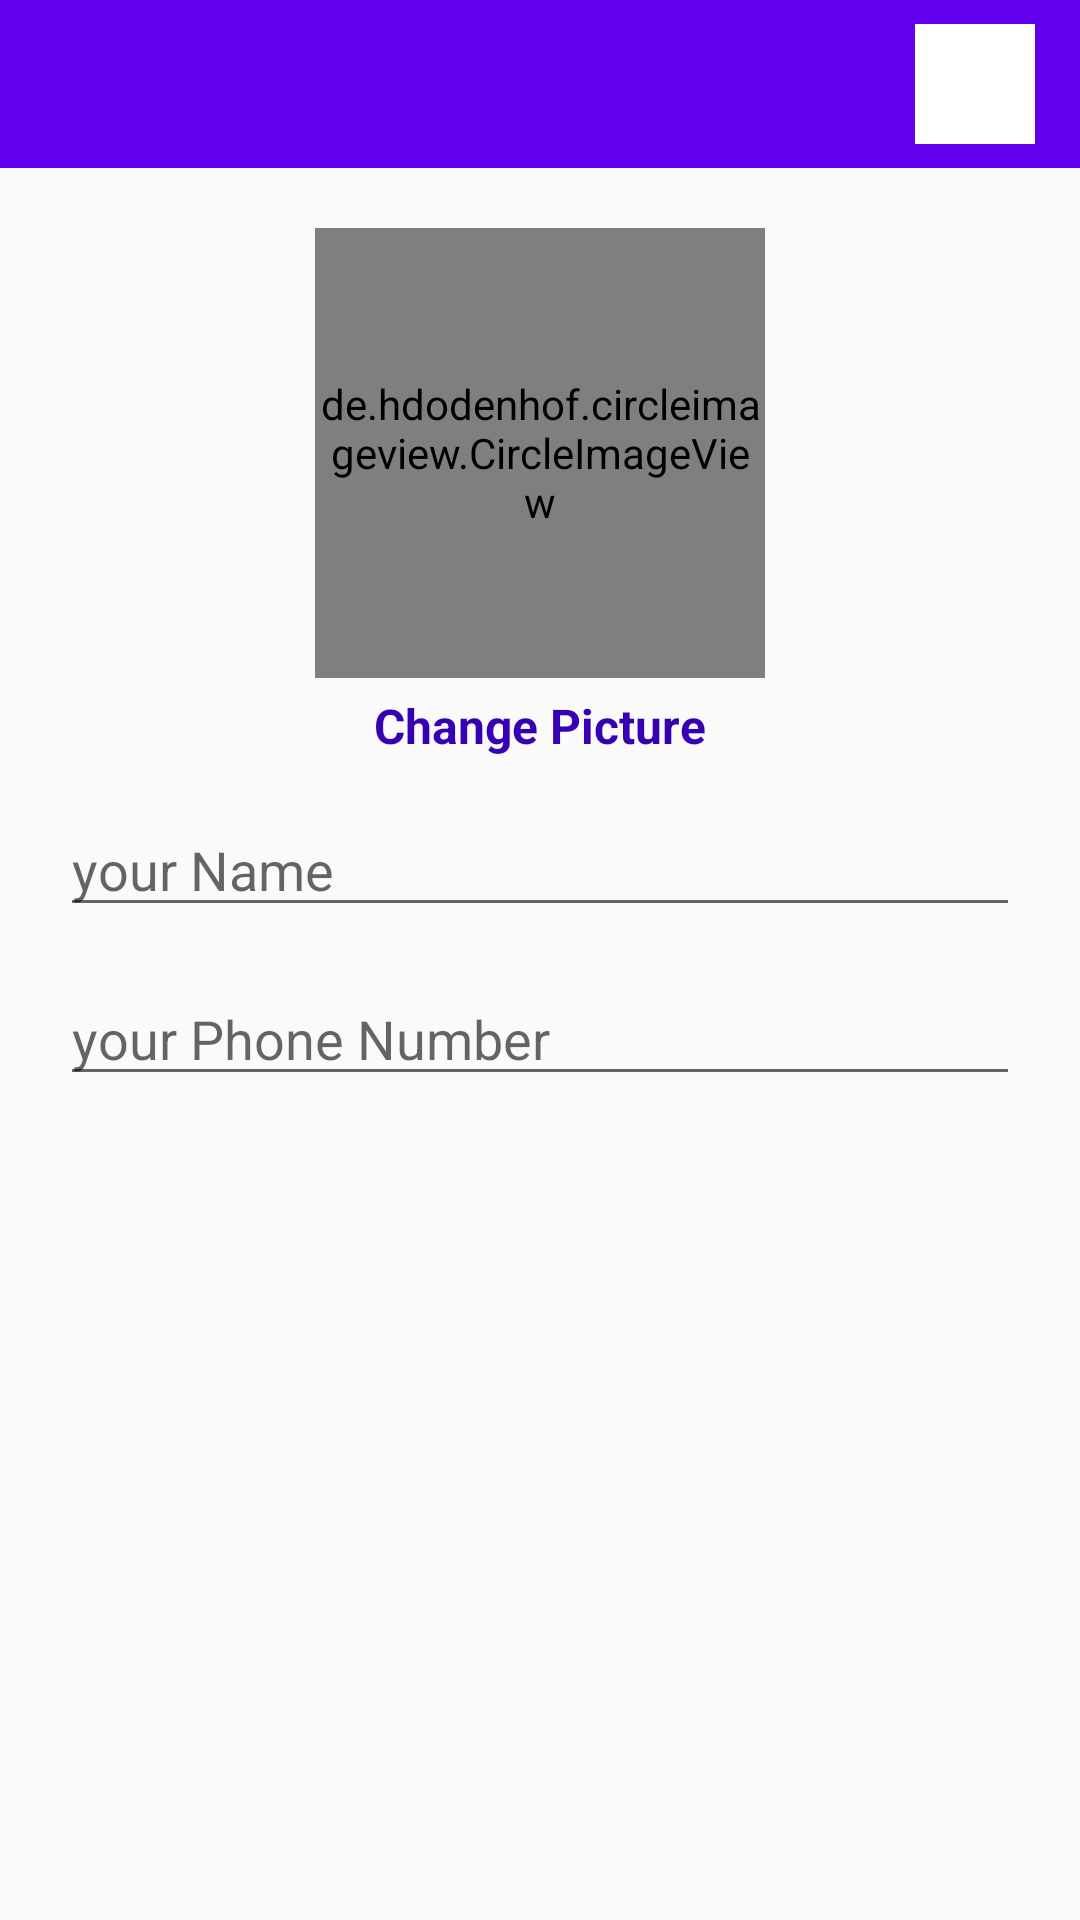

Produce the Android XML layout that renders to this screen, including the resource entries it uses.
<!-- AndroidManifest.xml: application theme AppTheme -->
<!-- res/layout/activity_settings.xml -->
<?xml version="1.0" encoding="utf-8"?>
<RelativeLayout xmlns:android="http://schemas.android.com/apk/res/android"
    xmlns:app="http://schemas.android.com/apk/res-auto"
    xmlns:tools="http://schemas.android.com/tools"
    android:layout_width="match_parent"
    android:layout_height="match_parent"
    tools:context=".SettingsActivity">

    <com.google.android.material.appbar.AppBarLayout
        android:id="@+id/app_bar_settings"
        android:layout_width="match_parent"
        android:layout_height="wrap_content">

        <androidx.appcompat.widget.Toolbar
            android:id="@+id/toolbar"
            android:layout_width="match_parent"
            android:layout_height="wrap_content"
            android:background="?attr/colorPrimary"
            android:minHeight="?attr/actionBarSize"
            android:theme="?attr/actionBarTheme" >


            <RelativeLayout
                android:layout_width="match_parent"
                android:layout_height="wrap_content">

                <ImageView
                    android:id="@+id/close_button"
                    android:layout_width="30dp"
                    android:layout_height="40dp"
                    android:src="@drawable/close"
                    app:tint="@android:color/white"
                    android:contentDescription="@string/todo" />

                <ImageView
                    android:id="@+id/save_button"
                    android:layout_width="40dp"
                    android:layout_height="50dp"
                    android:src="@drawable/edit"
                    app:tint="@android:color/white"
                    android:layout_alignParentEnd="true"
                    android:layout_marginRight="15dp"
                    android:layout_alignParentRight="true"
                    android:contentDescription="@string/todo"
                    android:layout_marginEnd="15dp" />



</RelativeLayout>

</androidx.appcompat.widget.Toolbar>


</com.google.android.material.appbar.AppBarLayout>




<de.hdodenhof.circleimageview.CircleImageView
        android:id="@+id/profile_image"
        android:layout_width="150dp"
        android:layout_height="150dp"
        android:src="@drawable/profil"
        app:civ_border_width="2dp"
        app:civ_border_color="#c880ff"
        android:layout_below="@+id/app_bar_settings"
        android:layout_marginTop="20dp"
        android:layout_centerHorizontal="true"
        />


    <TextView
        android:id="@+id/change_picture_btn"
        android:layout_width="wrap_content"
        android:layout_height="wrap_content"
        android:layout_below="@+id/profile_image"
        android:text="@string/change_picture"
        android:layout_centerHorizontal="true"
        android:textSize="16sp"
        android:textStyle="bold"
        android:layout_marginTop="5dp"
        android:textColor="@color/colorPrimaryDark"
        />


    <EditText
        android:id="@+id/name"
        android:layout_width="match_parent"
        android:layout_height="wrap_content"
        android:hint="@string/your_name"
        android:layout_below="@+id/change_picture_btn"
        android:layout_marginStart="20dp"
        android:layout_marginEnd="20dp"
        android:layout_marginTop="15dp"
        android:inputType="text"
        android:autofillHints="" />


    <EditText
        android:id="@+id/phone_number"
        android:layout_width="match_parent"
        android:layout_height="wrap_content"
        android:hint="@string/your_phone_number"
        android:inputType="number"
        android:layout_below="@+id/name"
        android:layout_marginStart="20dp"
        android:layout_marginEnd="20dp"
        android:layout_marginTop="15dp"
        android:importantForAutofill="no" />


    <EditText
        android:id="@+id/driver_car_name"
        android:layout_width="match_parent"
        android:layout_height="wrap_content"
        android:hint="@string/your_car_name"
        android:layout_below="@+id/phone_number"
        android:layout_marginStart="20dp"
        android:layout_marginEnd="20dp"
        android:layout_marginTop="15dp"
        android:visibility="gone"
        android:importantForAutofill="no"
        android:inputType="text" />



</RelativeLayout>
<!-- resources referenced by this layout -->
<resources>
  <color name="colorPrimaryDark">#3700B3</color>
  <!-- drawable edit: jpg bitmap (drawable, 3297 bytes) -->
  <string name="change_picture">Change Picture</string>
  <string name="todo">TODO</string>
  <string name="your_car_name">your Car Name</string>
  <string name="your_name">your Name</string>
  <string name="your_phone_number">your Phone Number</string>
  <style name="AppTheme" parent="Base.Theme.AppCompat.Light.DarkActionBar">
          
          <item name="colorPrimary">@color/colorPrimary</item>
          <item name="colorPrimaryDark">@color/colorPrimaryDark</item>
          <item name="colorAccent">@color/colorAccent</item>
  
      </style>
  <color name="colorPrimary">#6200EE</color>
  <color name="colorAccent">#03DAC5</color>
</resources>
